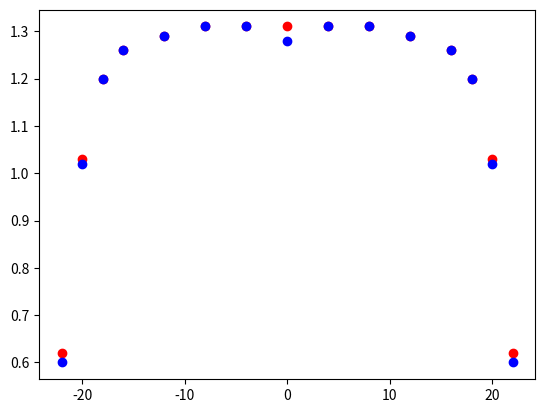

Source code (Python):
import matplotlib.pyplot as plt
import numpy as np

# I = 1.64 A

longueur = np.array([-22, -20, -18, -16, -12, -8, -4, 0, 4, 8, 12, 16, 18, 20, 22])

Bx_a =  np.array([0.62, 1.03, 1.20, 1.26, 1.29, 1.31, 1.31, 1.31, 1.31, 1.31, 1.29, 1.26, 1.20, 1.03, 0.62])
Bx_b = np.array([0.60, 1.02, 1.20, 1.26, 1.29, 1.31, 1.31, 1.28, 1.31, 1.31, 1.29, 1.26, 1.20, 1.02, 0.60])

plt.plot(longueur, Bx_a, "ro")
plt.plot(longueur, Bx_b, "bo")
plt.show()
